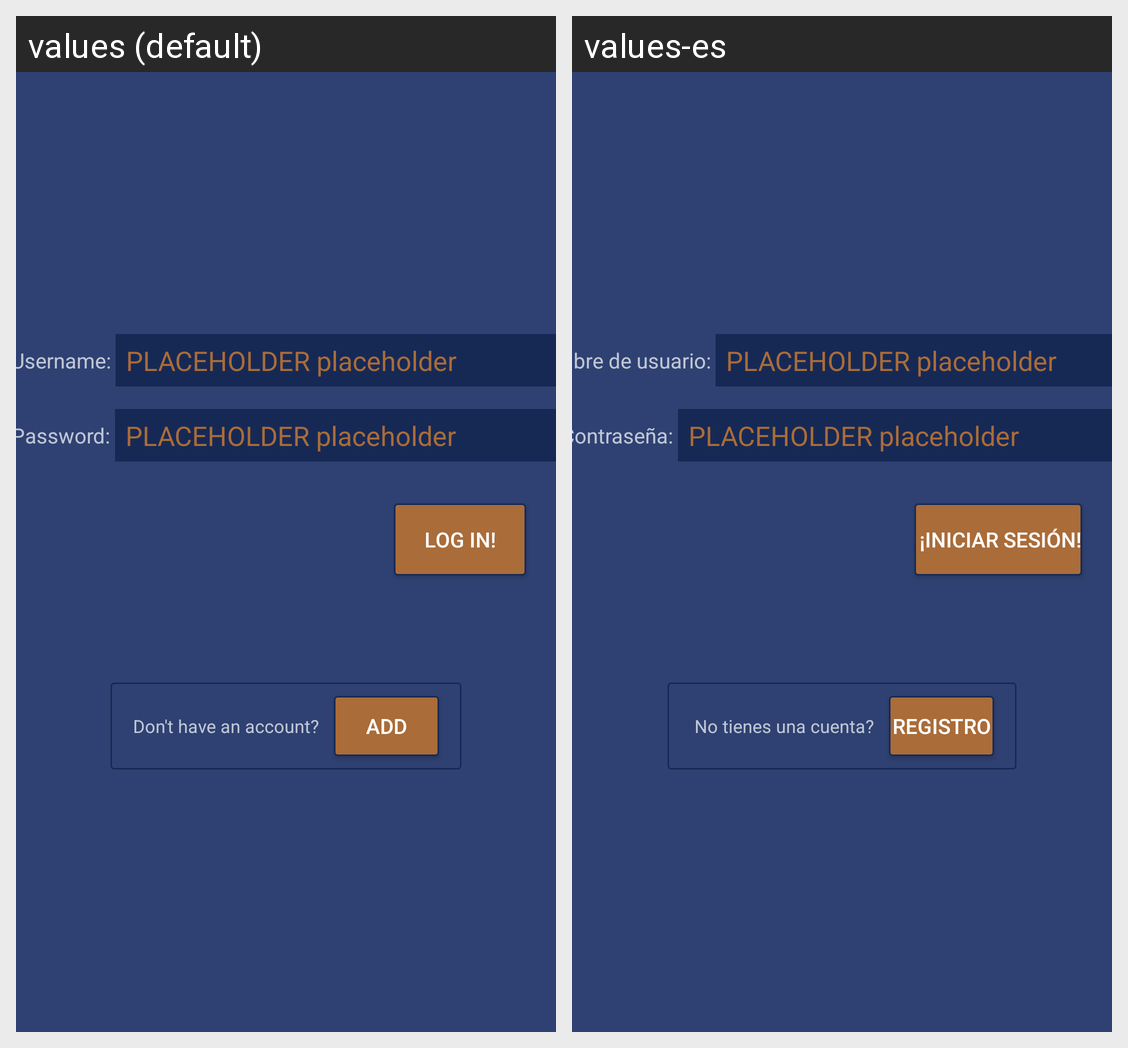

For this localized Android screen grid, give each drawn string resource with its value in every locale shown.
Android screen res/layout/fragment_login.xml rendered under 2 locales, left to right: values (default), values-es. Device: Nexus 5 (rendered at 1080×1920; each locale shown at half size, 540×960, under a caption strip naming it); theme AppTheme.NoActionBar.
Strings drawn on this screen, with the default value and each locale's value (text and hints the layout hard-codes, and strings that could not be matched under every locale, appear in the picture but are not listed):

login_username
  values: Username:
  values-es:  Nombre de usuario:

tools_placeholder
  values: PLACEHOLDER placeholder
  values-es: PLACEHOLDER placeholder

login_password
  values: Password:
  values-es: Contraseña:

login_button
  values: Log In!
  values-es:  ¡Iniciar sesión!

login_no_account_hint
  values: Don't have an account?
  values-es:  No tienes una cuenta?

login_sign_up
  values: Add
  values-es: Registro
